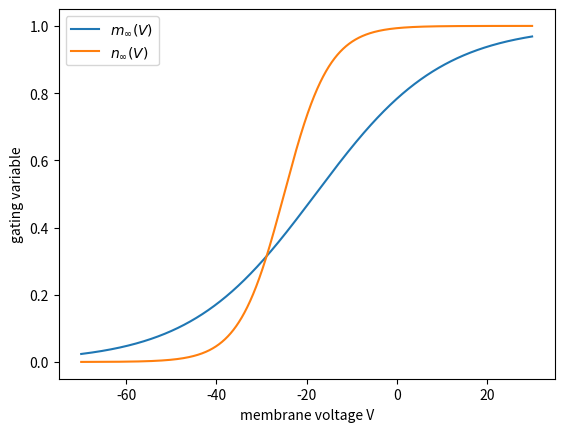

Write the Python code that produced this figure.
#!usr/bin/python3

import matplotlib

matplotlib.use("agg")

import numpy as np

import matplotlib.pyplot as plt

def finf(t,v12,k12):
	return 1/(1+np.exp((v12-t)/k12))


t=np.arange(-70,30,0.01)

plt.figure()
plt.xlabel('membrane voltage V')
plt.ylabel('gating variable')
plt.plot(t,finf(t,-18,14),label='$m_\infty(V)$')
plt.plot(t,finf(t,-25,5),label='$n_\infty(V)$')
plt.legend()
plt.savefig('gating.pdf')

